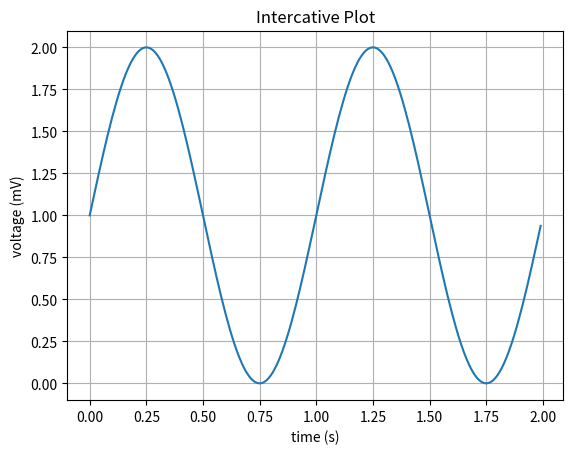

Write the Python code that produced this figure. (Note: this script raises an exception after producing the figure.)
import matplotlib
import matplotlib.pyplot as plt
import numpy as np

# Data for plotting
t = np.arange(0.0, 2.0, 0.01)
s = 1 + np.sin(2 * np.pi * t)

plt.ion()     # intercative mode
fig, ax = plt.subplots()
myplot, = ax.plot(t, s)

ax.set(xlabel='time (s)', ylabel='voltage (mV)', title='Intercative Plot')
ax.grid()

fig.savefig("test.png")
plt.show()

t0 = 0
while True:
  if (input("Press enter to update (q to exit)") == 'q'):
    break
  s = 1 + np.sin(2 * np.pi * (t + t0))
  myplot.set_ydata(s)    
  t0 = t0 + 0.1
